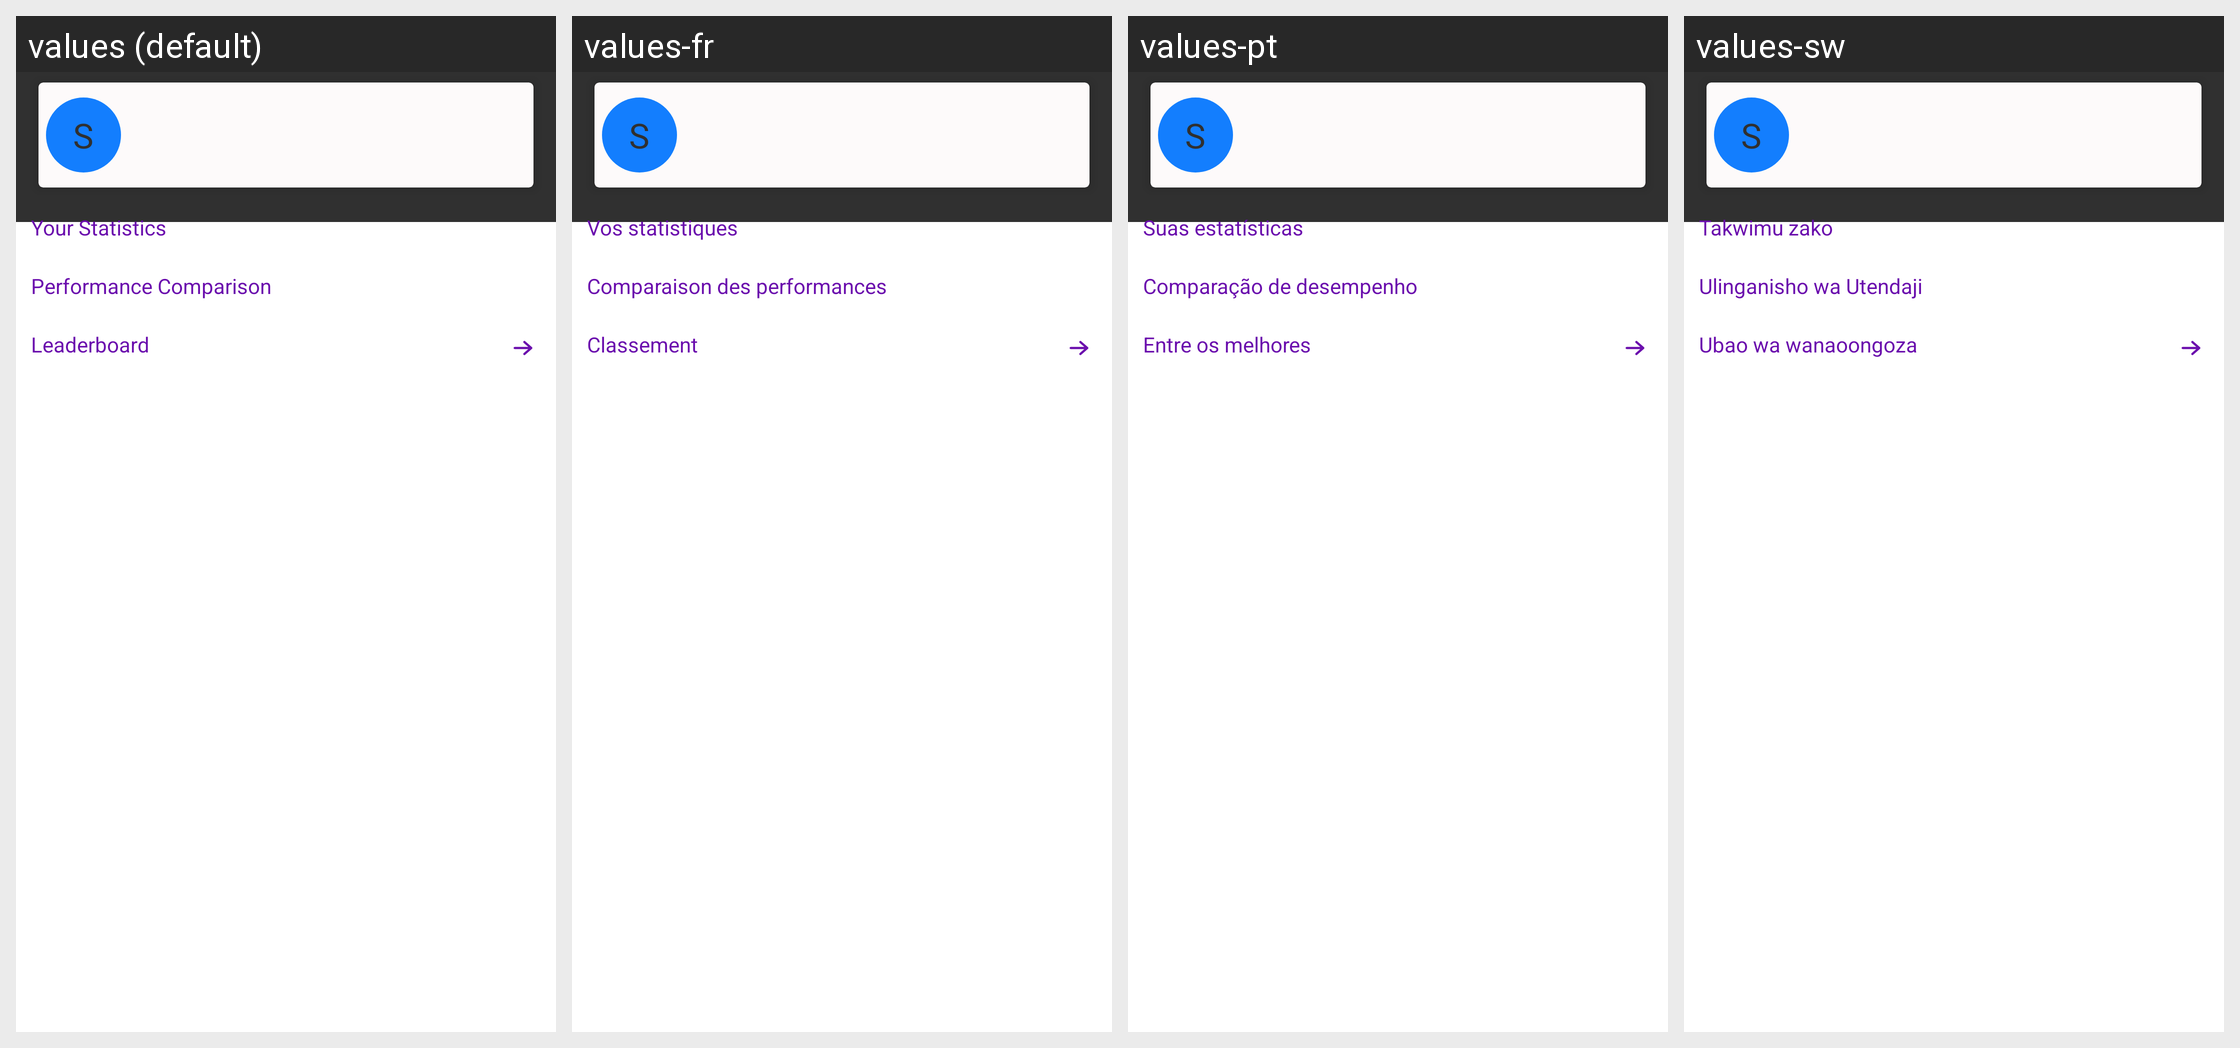

Here is an Android app screen in its default locale and in the app's own translations. Write out the translated-string differences for the strings that appear on this screen.
Android screen res/layout/fragment_performance_summary.xml rendered under 4 locales, left to right: values (default), values-fr, values-pt, values-sw. Device: Nexus 5 (rendered at 1080×1920; each locale shown at half size, 540×960, under a caption strip naming it); theme AppTheme.
Other locales in the repository, not shown: values-en, values-gu, values-hi.
Strings drawn on this screen, with the default value and each locale's value (text and hints the layout hard-codes, and strings that could not be matched under every locale, appear in the picture but are not listed):

general_your_statistics
  values: Your Statistics
  values-fr: Vos statistiques
  values-pt: Suas estatísticas
  values-sw: Takwimu zako

general_performance_comparison
  values: Performance Comparison
  values-fr: Comparaison des performances
  values-pt: Comparação de desempenho
  values-sw: Ulinganisho wa Utendaji

general_leaderboard
  values: Leaderboard
  values-fr: Classement
  values-pt: Entre os melhores
  values-sw: Ubao wa wanaoongoza
